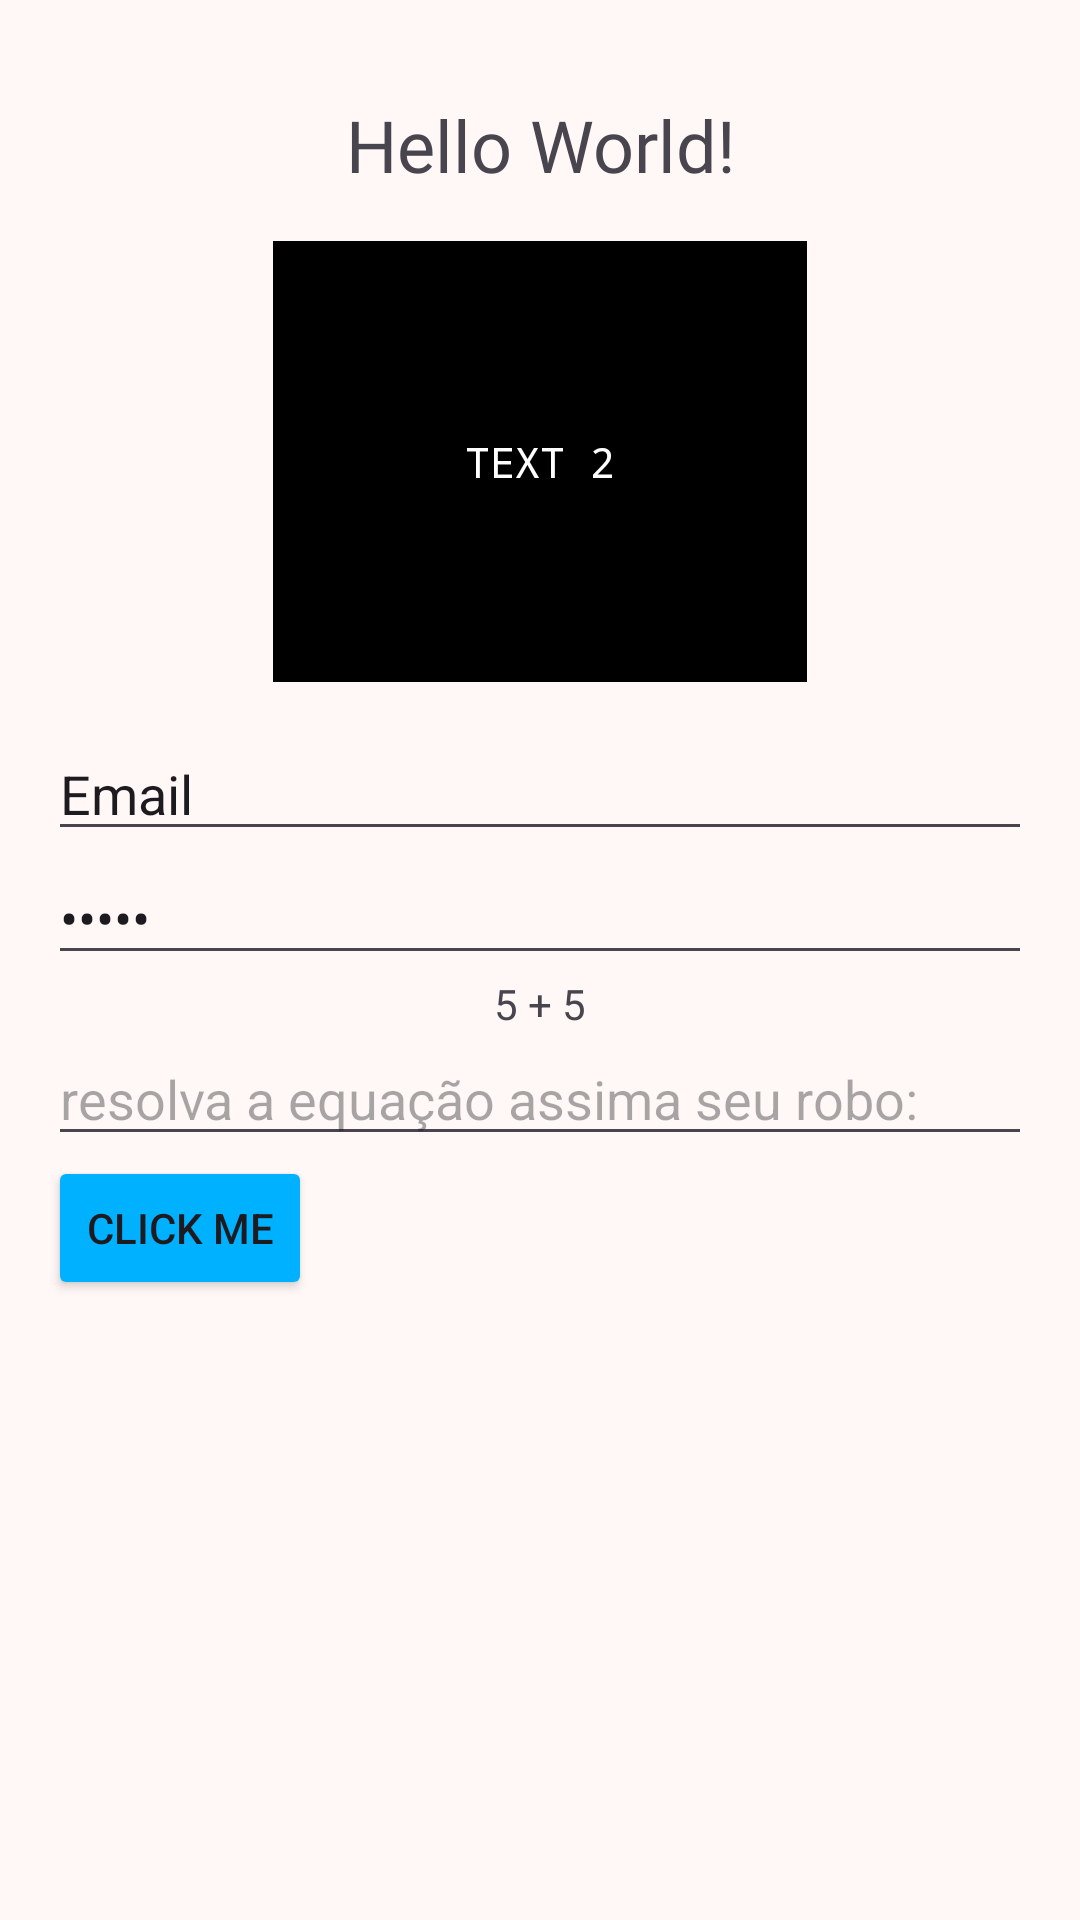

The Android layout XML behind this screen, and the referenced resources:
<!-- AndroidManifest.xml: application theme Theme.LinearLayout -->
<!-- res/layout/activity_main.xml -->
<?xml version="1.0" encoding="utf-8"?>
<LinearLayout
    xmlns:android="http://schemas.android.com/apk/res/android"
    xmlns:tools="http://schemas.android.com/tools"
    xmlns:app="http://schemas.android.com/apk/res-auto"
    android:orientation="vertical"
    android:id="@+id/main"
    android:layout_width="match_parent"
    android:layout_height="match_parent"
    tools:context=".UI.MainActivity"
    android:padding="16dp"
    >

    <TextView
        android:layout_width="match_parent"
        android:layout_height="wrap_content"
        android:fontFamily="@font/montserrat"
        android:gravity="center"
        android:padding="16dp"
        android:text="Hello World!"
        android:textSize="24sp"/>

    <TextView
        android:fontFamily="monospace"
        android:layout_width="wrap_content"
        android:layout_height="wrap_content"
        android:padding="64dp"
        android:text="Text 2"
        android:layout_gravity="center"
        android:background="@color/black"
        android:textColor="@color/white"
        android:textAllCaps="true"
        android:gravity="center"

        />

    <EditText
        android:layout_marginTop="15dp"
        android:layout_width="match_parent"
        android:layout_height="wrap_content"
        android:text="Email"
        android:hint="Email"
        android:inputType="textEmailAddress"
        android:imeOptions="actionNext"
        />

    <EditText
        android:autofillHints="password"
        android:layout_width="match_parent"
        android:layout_height="wrap_content"
        android:importantForAutofill="no"
        android:text="Senha"
        android:hint="Senha"
        android:inputType="textPassword"
        />

    <TextView
        android:layout_width="match_parent"
        android:layout_height="wrap_content"
        android:gravity="center"
        android:text="5 + 5"
        android:layout_gravity="center"
        />

    <EditText
        android:layout_width="match_parent"
        android:layout_height="wrap_content"
        android:hint="@string/captcha"
        android:inputType="number"
        android:layout_gravity="center"
        />

    <Button
        android:layout_width="wrap_content"
        android:layout_height="wrap_content"
        android:backgroundTint="@color/blue"
        android:text="Click Me"
        />


</LinearLayout>
<!-- resources referenced by this layout -->
<resources>
  <color name="black">#FF000000</color>
  <color name="blue">#00B1FF</color>
  <color name="white">#FFFFFFFF</color>
  <string name="captcha">resolva a equação assima seu robo:</string>
  <style name="Theme.LinearLayout" parent="Base.Theme.LinearLayout" />
  <color name="md_theme_primary">#8F4C38</color>
  <color name="md_theme_onPrimary">#FFFFFF</color>
  <color name="md_theme_primaryContainer">#FFDBD1</color>
  <color name="md_theme_onPrimaryContainer">#723523</color>
  <color name="md_theme_secondary">#77574E</color>
  <color name="md_theme_onSecondary">#FFFFFF</color>
  <color name="md_theme_secondaryContainer">#FFDBD1</color>
  <color name="md_theme_onSecondaryContainer">#5D4037</color>
  <color name="md_theme_tertiary">#6C5D2F</color>
  <color name="md_theme_onTertiary">#FFFFFF</color>
  <color name="md_theme_tertiaryContainer">#F5E1A7</color>
  <color name="md_theme_onTertiaryContainer">#534619</color>
  <color name="md_theme_error">#BA1A1A</color>
  <color name="md_theme_onError">#FFFFFF</color>
  <color name="md_theme_errorContainer">#FFDAD6</color>
  <color name="md_theme_onErrorContainer">#93000A</color>
  <color name="md_theme_background">#FFF8F6</color>
  <color name="md_theme_onBackground">#231917</color>
  <color name="md_theme_surface">#FFF8F6</color>
  <color name="md_theme_onSurface">#231917</color>
  <color name="md_theme_surfaceVariant">#F5DED8</color>
  <color name="md_theme_onSurfaceVariant">#53433F</color>
  <color name="md_theme_outline">#85736E</color>
  <color name="md_theme_outlineVariant">#D8C2BC</color>
  <color name="md_theme_inverseSurface">#392E2B</color>
  <color name="md_theme_inverseOnSurface">#FFEDE8</color>
  <color name="md_theme_inversePrimary">#FFB5A0</color>
  <color name="md_theme_primaryFixed">#FFDBD1</color>
  <color name="md_theme_onPrimaryFixed">#3A0B01</color>
  <color name="md_theme_primaryFixedDim">#FFB5A0</color>
  <color name="md_theme_onPrimaryFixedVariant">#723523</color>
  <color name="md_theme_secondaryFixed">#FFDBD1</color>
  <color name="md_theme_onSecondaryFixed">#2C150F</color>
  <color name="md_theme_secondaryFixedDim">#E7BDB2</color>
  <color name="md_theme_onSecondaryFixedVariant">#5D4037</color>
  <color name="md_theme_tertiaryFixed">#F5E1A7</color>
  <color name="md_theme_onTertiaryFixed">#231B00</color>
  <color name="md_theme_tertiaryFixedDim">#D8C58D</color>
  <color name="md_theme_onTertiaryFixedVariant">#534619</color>
  <color name="md_theme_surfaceDim">#E8D6D2</color>
  <color name="md_theme_surfaceBright">#FFF8F6</color>
  <color name="md_theme_surfaceContainerLowest">#FFFFFF</color>
  <color name="md_theme_surfaceContainerLow">#FFF1ED</color>
  <color name="md_theme_surfaceContainer">#FCEAE5</color>
  <color name="md_theme_surfaceContainerHigh">#F7E4E0</color>
  <color name="md_theme_surfaceContainerHighest">#F1DFDA</color>
</resources>
